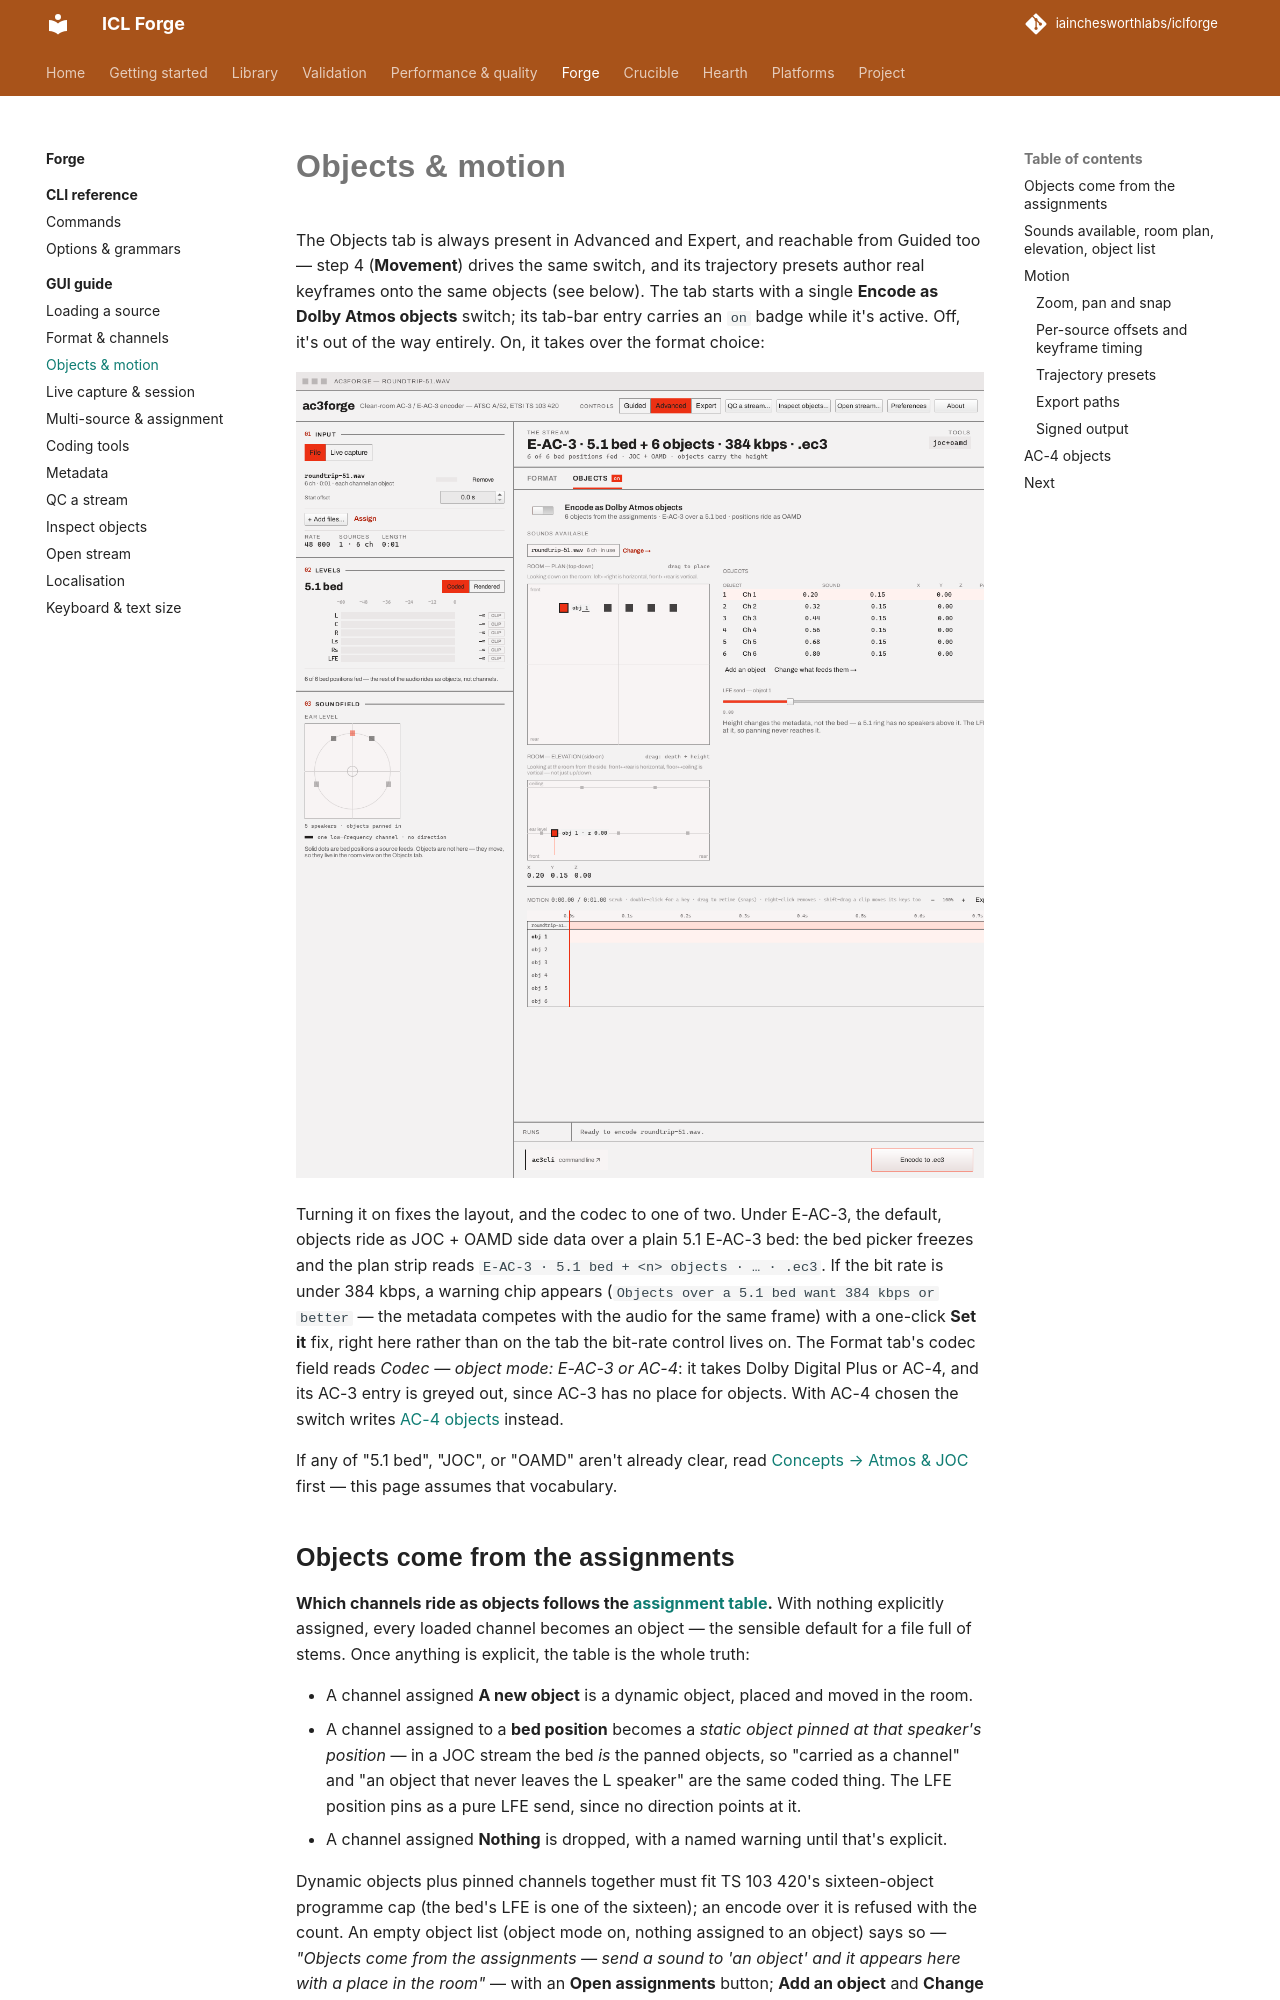

repository: iainchesworthlabs/ac3forge · page: forge/gui/objects-and-motion/index.html · generator: mkdocs

# Objects & motion

The Objects tab is always present in Advanced and Expert, and reachable from Guided too — step 4
(**Movement**) drives the same switch, and its trajectory presets author real keyframes onto the
same objects (see below). The tab starts with a single **Encode as Dolby Atmos objects** switch;
its tab-bar entry carries an `on` badge while it's active. Off, it's out of the way entirely. On,
it takes over the format choice:

![Objects mode on: room plan and elevation, object list, motion timeline](screenshots/objects-tab.png)

Turning it on fixes the codec and layout — objects always ride as JOC + OAMD side data over a
plain 5.1 E-AC-3 bed, so the Format tab's codec field reads *Codec — fixed by object mode*, the
bed picker freezes, and the plan strip reads `E-AC-3 · 5.1 bed + <n> objects · … · .ec3`. If the
bit rate is under 384 kbps, a warning chip appears (`Objects over a 5.1 bed want 384 kbps or
better` — the metadata competes with the audio for the same frame) with a one-click **Set it**
fix, right here rather than on the tab the bit-rate control lives on.

If any of "5.1 bed", "JOC", or "OAMD" aren't already clear, read
[Concepts → Atmos & JOC](../concepts/atmos-joc.md) first — this page assumes that vocabulary.
